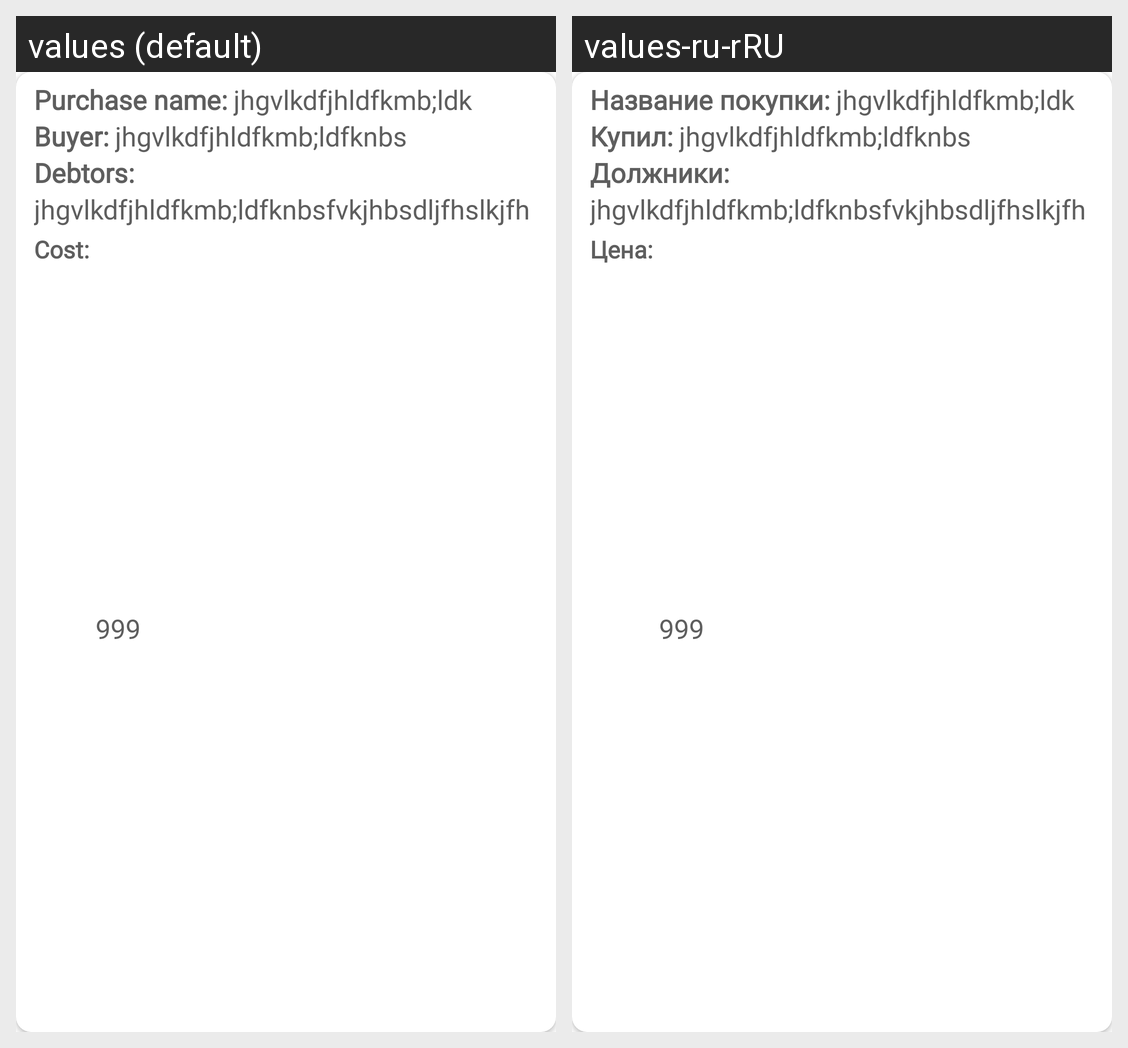

The same Android screen rendered under two of its app's locales, left to right. List the strings drawn on it with the default value and each locale's translation.
Android screen res/layout/purchase_list_item.xml rendered under 2 locales, left to right: values (default), values-ru-rRU. Device: Nexus 5 (rendered at 1080×1920; each locale shown at half size, 540×960, under a caption strip naming it); theme Theme.PartyBankCalculator.
Strings drawn on this screen, with the default value and each locale's value (text and hints the layout hard-codes, and strings that could not be matched under every locale, appear in the picture but are not listed):

purchase_name
  values: Purchase name:
  values-ru-rRU: Название покупки:

buyer
  values: Buyer:
  values-ru-rRU: Купил:

debtors
  values: Debtors:
  values-ru-rRU: Должники:

cost_purchase
  values: Cost:
  values-ru-rRU: Цена:
